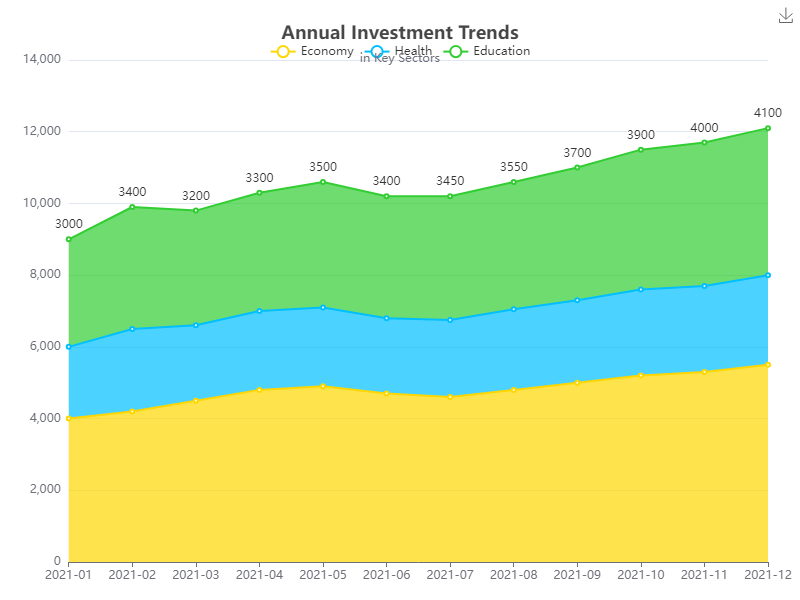

The file beside this chart, header and first rows:
date, economy, health, education
2021-01, 4000, 2000, 3000
2021-02, 4200, 2300, 3400
2021-03, 4500, 2100, 3200
2021-04, 4800, 2200, 3300
2021-05, 4900, 2200, 3500
2021-06, 4700, 2100, 3400
2021-07, 4600, 2150, 3450
2021-08, 4800, 2250, 3550
2021-09, 5000, 2300, 3700
2021-10, 5200, 2400, 3900
2021-11, 5300, 2400, 4000
2021-12, 5500, 2500, 4100
